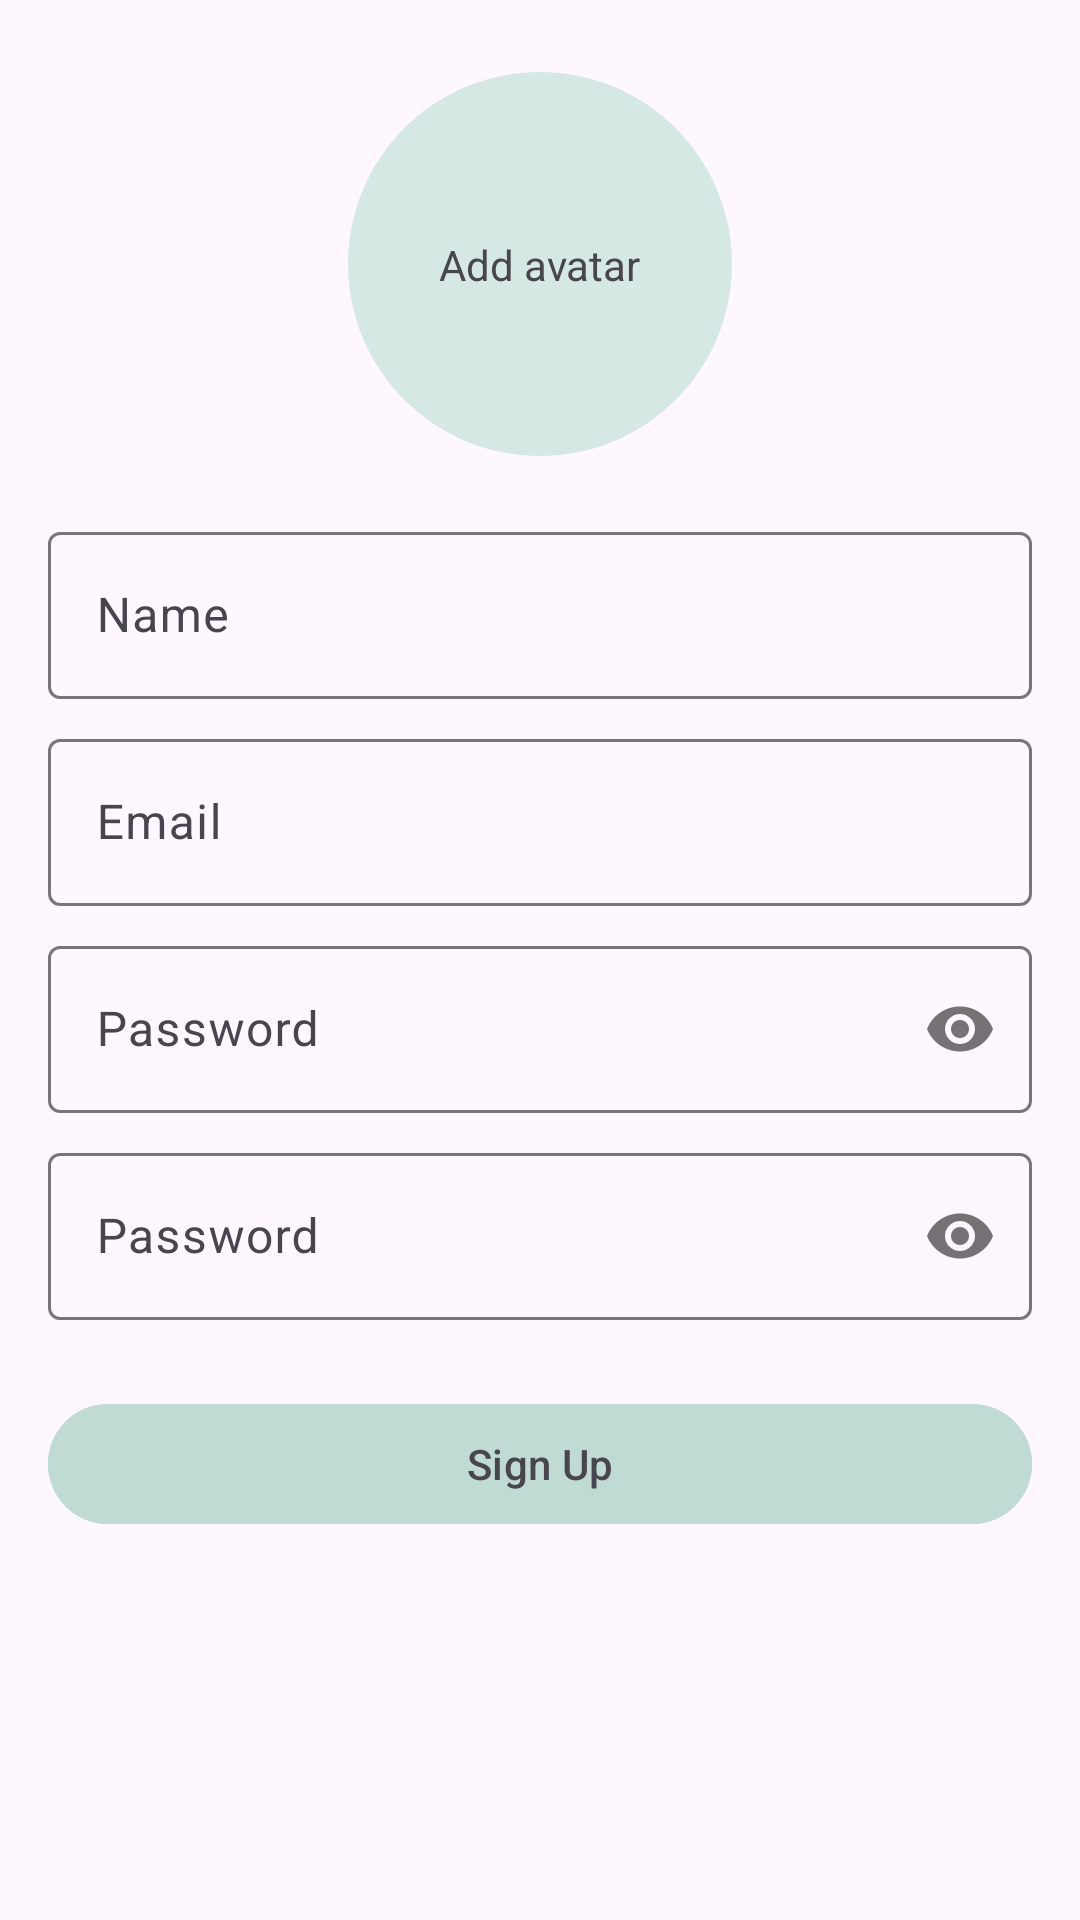

Reconstruct the res/layout file that produces this screen, plus the resources it refers to.
<!-- AndroidManifest.xml: application theme Theme.Translator -->
<!-- res/layout/fragment_sign_up.xml -->
<?xml version="1.0" encoding="utf-8"?>
<androidx.constraintlayout.widget.ConstraintLayout xmlns:android="http://schemas.android.com/apk/res/android"
    xmlns:app="http://schemas.android.com/apk/res-auto"
    xmlns:tools="http://schemas.android.com/tools"
    android:layout_width="match_parent"
    android:layout_height="match_parent"
    tools:context=".ui.authentication.SignUpFragment">

    <com.google.android.material.imageview.ShapeableImageView
        android:id="@+id/chooseAvatarImageView"
        android:layout_width="128dp"
        android:layout_height="128dp"
        android:layout_margin="@dimen/photo"
        android:background="?attr/colorPrimary"
        android:scaleType="centerCrop"
        app:layout_constraintEnd_toEndOf="parent"
        app:layout_constraintStart_toStartOf="parent"
        app:layout_constraintTop_toTopOf="parent"
        app:shapeAppearanceOverlay="@style/circleImageView" />


    <TextView
        android:id="@+id/chooseAvatarTextView"
        android:layout_width="wrap_content"
        android:layout_height="wrap_content"
        android:text="@string/add_avatar"
        android:textColor="?attr/colorOnPrimary"
        app:layout_constraintBottom_toBottomOf="@id/chooseAvatarImageView"
        app:layout_constraintEnd_toEndOf="@id/chooseAvatarImageView"
        app:layout_constraintStart_toStartOf="@id/chooseAvatarImageView"
        app:layout_constraintTop_toTopOf="@id/chooseAvatarImageView" />



    <com.google.android.material.textfield.TextInputLayout
        android:id="@+id/inputNameLayout"
        android:layout_width="0dp"
        android:layout_height="wrap_content"
        style="@style/first_auth_input_layout"
        android:hint="@string/name"
        app:layout_constraintEnd_toEndOf="parent"
        app:layout_constraintStart_toStartOf="parent"
        app:layout_constraintTop_toBottomOf="@id/chooseAvatarImageView">

        <com.google.android.material.textfield.TextInputEditText
            android:id="@+id/inputNameEditText"
            android:layout_width="match_parent"
            android:layout_height="wrap_content"
            android:inputType="textPersonName" />
    </com.google.android.material.textfield.TextInputLayout>

    <com.google.android.material.textfield.TextInputLayout
        android:id="@+id/inputEmailLayout"
        android:layout_width="0dp"
        android:layout_height="wrap_content"
        style="@style/auth_input_layout"
        android:hint="@string/email"
        app:layout_constraintEnd_toEndOf="parent"
        app:layout_constraintStart_toStartOf="parent"
        app:layout_constraintTop_toBottomOf="@id/inputNameLayout">

        <com.google.android.material.textfield.TextInputEditText
            android:id="@+id/inputEmailEditText"
            android:layout_width="match_parent"
            android:layout_height="wrap_content"
            android:inputType="textEmailAddress" />
    </com.google.android.material.textfield.TextInputLayout>

    <com.google.android.material.textfield.TextInputLayout
        android:id="@+id/inputPasswordLayout"
        android:layout_width="0dp"
        android:layout_height="wrap_content"
        android:layout_marginStart="16dp"
        android:layout_marginTop="8dp"
        android:layout_marginEnd="16dp"
        android:hint="@string/password"
        app:layout_constraintEnd_toEndOf="parent"
        app:layout_constraintStart_toStartOf="parent"
        app:layout_constraintTop_toBottomOf="@id/inputEmailLayout"
        app:passwordToggleEnabled="true">

        <com.google.android.material.textfield.TextInputEditText
            android:id="@+id/inputPasswordEditText"
            android:layout_width="match_parent"
            android:layout_height="wrap_content"
            android:inputType="textPassword" />
    </com.google.android.material.textfield.TextInputLayout>

    <com.google.android.material.textfield.TextInputLayout
        android:id="@+id/inputConfirmPasswordLayout"
        android:layout_width="0dp"
        android:layout_height="wrap_content"
        style="@style/auth_input_layout"
        android:hint="@string/confirm_password"
        app:layout_constraintEnd_toEndOf="parent"
        app:layout_constraintStart_toStartOf="parent"
        app:layout_constraintTop_toBottomOf="@id/inputPasswordLayout"
        app:passwordToggleEnabled="true">

        <com.google.android.material.textfield.TextInputEditText
            android:id="@+id/inputConfirmPasswordEditText"
            android:layout_width="match_parent"
            android:layout_height="wrap_content"
            android:inputType="textPassword" />
    </com.google.android.material.textfield.TextInputLayout>

    <com.google.android.material.button.MaterialButton
        android:id="@+id/signUpButton"
        android:layout_width="0dp"
        style="@style/auth_button"
        android:backgroundTint="@color/colorSecondary"
        android:layout_height="wrap_content"
        android:text="@string/sign_up"
        app:layout_constraintEnd_toEndOf="parent"
        app:layout_constraintStart_toStartOf="parent"
        app:layout_constraintTop_toBottomOf="@id/inputConfirmPasswordLayout" />

</androidx.constraintlayout.widget.ConstraintLayout>
<!-- resources referenced by this layout -->
<resources>
  <color name="colorSecondary">#C0DAD4</color>
  <dimen name="photo">24dp</dimen>
  <string name="add_avatar">Add avatar</string>
  <string name="confirm_password">Password</string>
  <string name="email">Email</string>
  <string name="name">Name</string>
  <string name="password">Password</string>
  <string name="sign_up">Sign Up</string>
  <style name="auth_button">
          <item name="android:layout_marginStart">16dp</item>
          <item name="android:layout_marginTop">24dp</item>
          <item name="android:layout_marginEnd">16dp</item>
      </style>
  <style name="auth_input_layout">
          <item name="android:layout_marginStart">16dp</item>
          <item name="android:layout_marginTop">8dp</item>
          <item name="android:layout_marginEnd">16dp</item>
      </style>
  <style name="circleImageView">
          <item name="cornerFamily">rounded</item>
          <item name="cornerSize">50%</item>
      </style>
  <style name="first_auth_input_layout">
          <item name="android:layout_marginStart">16dp</item>
          <item name="android:layout_marginTop">20dp</item>
          <item name="android:layout_marginEnd">16dp</item>
      </style>
  <style name="Theme.Translator" parent="Base.Theme.Translator" />
  <style name="Base.Theme.Translator" parent="Theme.Material3.DayNight.NoActionBar">
          
          <item name="android:windowLightStatusBar">true</item>
          <item name="colorPrimary">@color/colorPrimary</item>
          <item name="colorOnPrimary">@color/colorOnPrimary</item>
          <item name="colorSecondary">@color/colorSecondary</item>
          <item name="colorOnSecondary">@color/colorOnSecondary</item>
          <item name="android:windowLightNavigationBar" tools:targetApi="o_mr1">true</item>
      </style>
  <color name="colorPrimary">#D5E8E4</color>
  <color name="colorOnPrimary">#49454F</color>
  <color name="colorOnSecondary">#615C68</color>
</resources>
